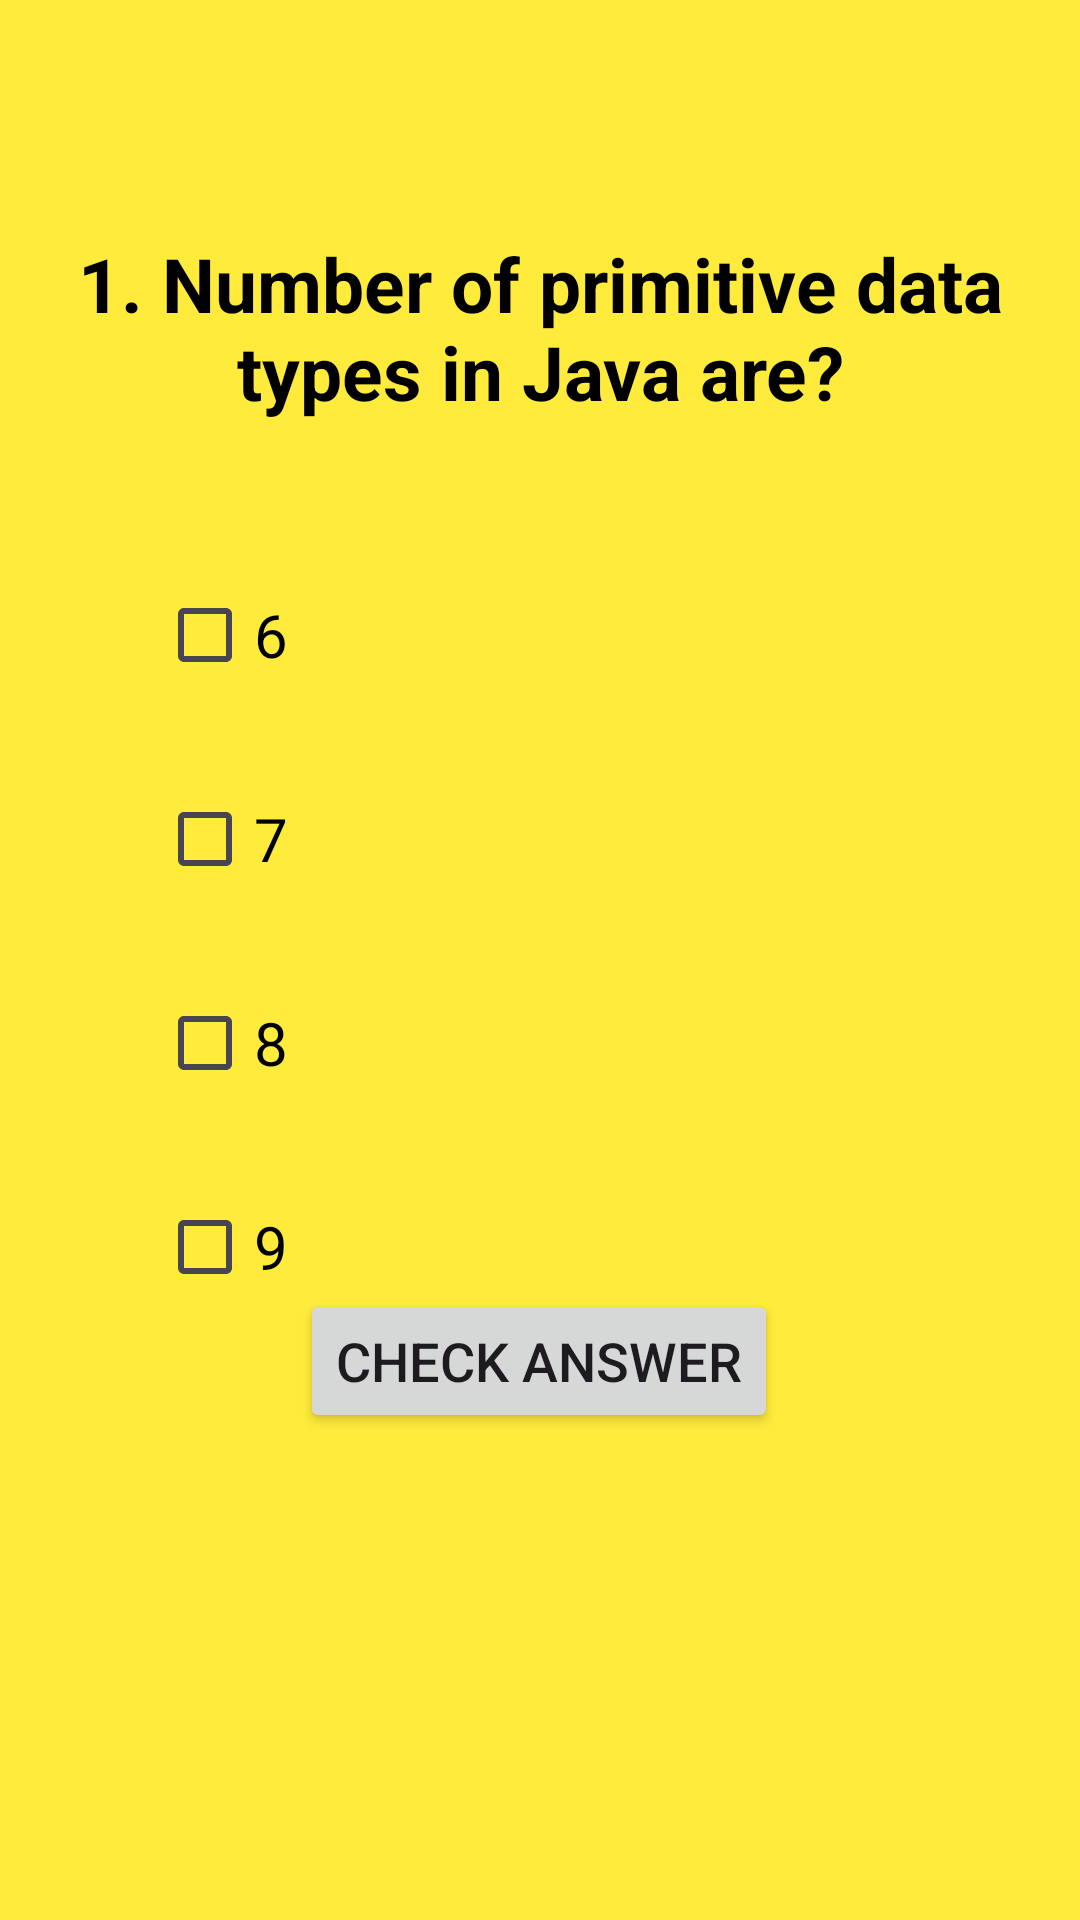

Layout XML and referenced resources for this Android screen:
<!-- AndroidManifest.xml: application theme Theme.MultiscreenPractice -->
<!-- res/layout/activity_main2.xml -->
<?xml version="1.0" encoding="utf-8"?>
<androidx.constraintlayout.widget.ConstraintLayout xmlns:android="http://schemas.android.com/apk/res/android"
    xmlns:app="http://schemas.android.com/apk/res-auto"
    xmlns:tools="http://schemas.android.com/tools"
    android:layout_width="match_parent"
    android:layout_height="match_parent"
    android:background="#FFEB3B"
    tools:context=".MainActivity2">

    <TextView
        android:id="@+id/textView2"
        android:layout_width="wrap_content"
        android:layout_height="wrap_content"
        android:padding="11dp"
        android:text="@string/ques1"
        android:textAlignment="center"
        android:textColor="@color/black"
        android:textSize="25sp"
        android:textStyle="bold"
        app:layout_constraintBottom_toBottomOf="parent"
        app:layout_constraintEnd_toEndOf="parent"
        app:layout_constraintHorizontal_bias="0.0"
        app:layout_constraintStart_toStartOf="parent"
        app:layout_constraintTop_toTopOf="parent"
        app:layout_constraintVertical_bias="0.12" />

    <CheckBox
        android:id="@+id/chk1"
        android:layout_width="wrap_content"
        android:layout_height="wrap_content"
        android:layout_marginTop="36dp"
        android:text="@string/op11"
        android:textSize="20sp"
        app:layout_constraintEnd_toEndOf="parent"
        android:textColor="@color/black"
        app:layout_constraintHorizontal_bias="0.168"
        app:layout_constraintStart_toStartOf="parent"
        app:layout_constraintTop_toBottomOf="@+id/textView2" />

    <CheckBox
        android:id="@+id/chk2"
        android:layout_width="wrap_content"
        android:layout_height="wrap_content"
        android:layout_marginTop="20dp"
        android:textColor="@color/black"
        android:text="@string/op12"
        android:textSize="20sp"
        app:layout_constraintEnd_toEndOf="parent"
        app:layout_constraintHorizontal_bias="0.168"
        app:layout_constraintStart_toStartOf="parent"
        app:layout_constraintTop_toBottomOf="@+id/chk1" />

    <CheckBox
        android:id="@+id/chk3"
        android:layout_width="wrap_content"
        android:layout_height="wrap_content"
        android:layout_marginTop="20dp"
        android:textColor="@color/black"
        android:text="@string/op13"
        android:textSize="20sp"
        app:layout_constraintEnd_toEndOf="parent"
        app:layout_constraintHorizontal_bias="0.168"
        app:layout_constraintStart_toStartOf="parent"
        app:layout_constraintTop_toBottomOf="@+id/chk2" />

    <CheckBox
        android:id="@+id/chk4"
        android:layout_width="wrap_content"
        android:layout_height="wrap_content"
        android:layout_marginTop="20dp"
        android:textColor="@color/black"
        android:text="@string/op14"
        android:textSize="20sp"
        app:layout_constraintEnd_toEndOf="parent"
        app:layout_constraintHorizontal_bias="0.168"
        app:layout_constraintStart_toStartOf="parent"
        app:layout_constraintTop_toBottomOf="@+id/chk3" />

    <androidx.appcompat.widget.AppCompatButton
        android:id="@+id/chk"
        android:layout_width="wrap_content"
        android:layout_height="wrap_content"
        android:text="@string/chk"
        android:textSize="18sp"
        app:layout_constraintBottom_toBottomOf="parent"
        app:layout_constraintEnd_toEndOf="parent"
        app:layout_constraintHorizontal_bias="0.498"
        app:layout_constraintStart_toStartOf="parent"
        app:layout_constraintTop_toTopOf="parent"
        app:layout_constraintVertical_bias="0.726" />

    <TextView
        android:id="@+id/ans"
        android:layout_width="207dp"
        android:layout_height="108dp"
        android:background="@color/black"
        android:text="@string/ans"
        android:textAlignment="center"
        android:textColor="@color/mintGreen"
        android:visibility="invisible"
        app:layout_constraintBottom_toBottomOf="parent"
        app:layout_constraintEnd_toEndOf="parent"
        app:layout_constraintHorizontal_bias="0.299"
        app:layout_constraintStart_toStartOf="parent"
        app:layout_constraintTop_toBottomOf="@+id/chk"
        app:layout_constraintVertical_bias="0.518" />

    <androidx.appcompat.widget.AppCompatButton
        android:id="@+id/next"
        android:layout_width="wrap_content"
        android:layout_height="wrap_content"
        android:text="@string/next"
        android:textSize="18sp"
        android:visibility="invisible"
        app:layout_constraintBottom_toBottomOf="parent"
        app:layout_constraintEnd_toEndOf="parent"
        app:layout_constraintHorizontal_bias="0.709"
        app:layout_constraintStart_toEndOf="@+id/ans"
        app:layout_constraintTop_toTopOf="parent"
        app:layout_constraintVertical_bias="0.903"
        tools:ignore="MissingConstraints" />


</androidx.constraintlayout.widget.ConstraintLayout>
<!-- resources referenced by this layout -->
<resources>
  <color name="black">#FF000000</color>
  <color name="mintGreen">#3EB489</color>
  <string name="ans">There are 8 types of primitive data types- int, char, boolean, byte, long, float, short, double.</string>
  <string name="chk">Check Answer</string>
  <string name="next">Next</string>
  <string name="op11">6</string>
  <string name="op12">7</string>
  <string name="op13">8</string>
  <string name="op14">9</string>
  <string name="ques1">1.
  Number of primitive data types in Java are?
      </string>
  <style name="Theme.MultiscreenPractice" parent="Base.Theme.MultiscreenPractice" />
  <style name="Base.Theme.MultiscreenPractice" parent="Theme.Material3.DayNight.NoActionBar">
          
          
      </style>
</resources>
